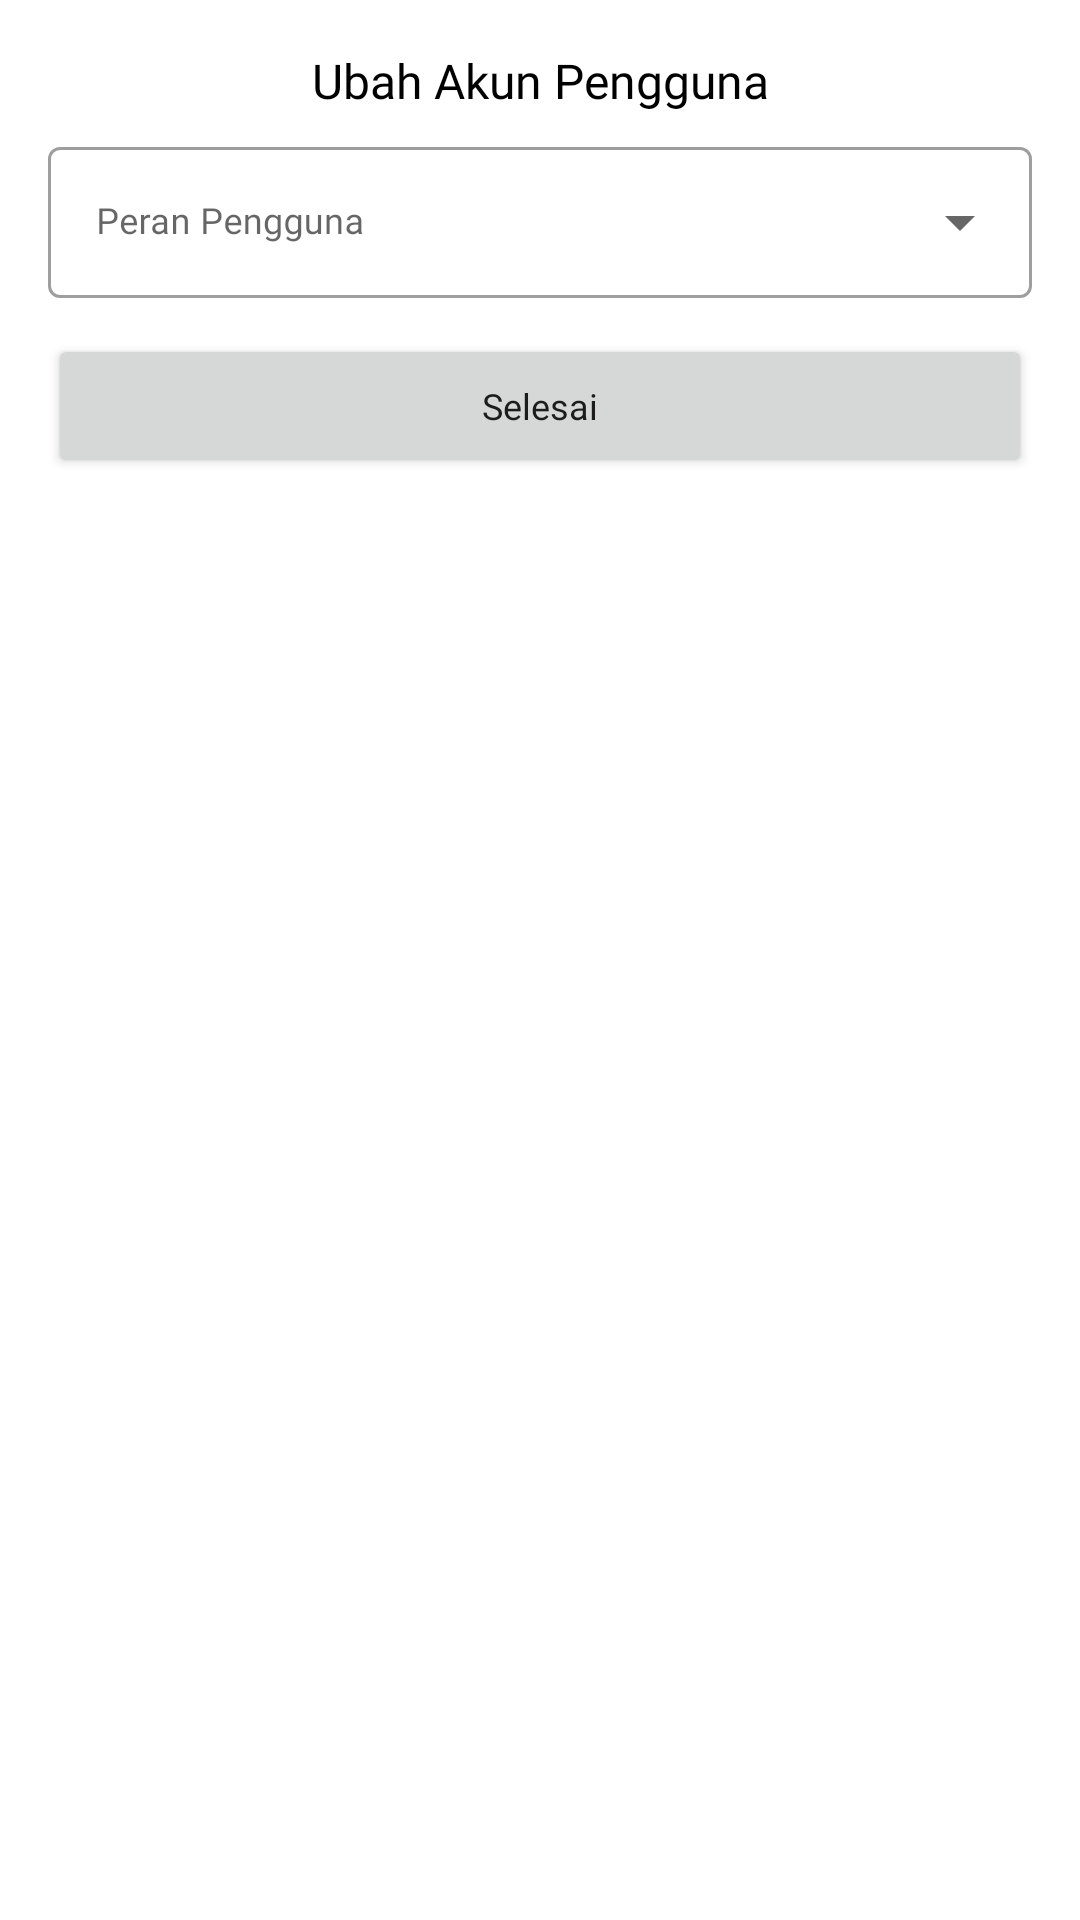

Android layout source for this screen:
<!-- AndroidManifest.xml: application theme Theme.StudentMonitoring -->
<!-- res/layout/layout_dialog_edit_account.xml -->
<?xml version="1.0" encoding="utf-8"?>
<RelativeLayout xmlns:android="http://schemas.android.com/apk/res/android"
    android:layout_width="match_parent"
    android:layout_height="match_parent">

    <LinearLayout
        android:layout_width="match_parent"
        android:layout_height="wrap_content"
        android:orientation="vertical"
        android:layout_margin="16dp">

        <TextView
            android:layout_width="match_parent"
            android:layout_height="wrap_content"
            android:text="Ubah Akun Pengguna"
            android:fontFamily="@font/poppins_bold"
            android:textSize="16sp"
            android:textColor="@color/black"
            android:textAlignment="center"/>

        <com.google.android.material.textfield.TextInputLayout
            style="@style/Widget.MaterialComponents.TextInputLayout.OutlinedBox.ExposedDropdownMenu"
            android:layout_width="match_parent"
            android:layout_height="0dp"
            android:layout_marginTop="6dp"
            android:layout_marginBottom="6dp"
            android:hint="Peran Pengguna"
            android:layout_weight="1">

            <AutoCompleteTextView
                android:id="@+id/auto_complete_role"
                android:layout_width="match_parent"
                android:layout_height="wrap_content"
                android:focusableInTouchMode="true"
                android:inputType="none"
                android:textSize="12sp"
                android:fontFamily="@font/poppins_medium"
                />

        </com.google.android.material.textfield.TextInputLayout>

        <Button
            android:id="@+id/finish_edit_btn"
            android:layout_width="match_parent"
            android:layout_height="wrap_content"
            android:text="Selesai"
            android:layout_marginTop="6dp"
            android:fontFamily="@font/poppins_medium"
            android:textSize="12sp"
            android:textAllCaps="false"/>


    </LinearLayout>

</RelativeLayout>
<!-- resources referenced by this layout -->
<resources>
  <color name="black">#FF000000</color>
  <style name="Theme.StudentMonitoring" parent="Theme.MaterialComponents.DayNight.NoActionBar">
          
          <item name="colorPrimary">@color/purple_custom</item>
          <item name="colorPrimaryVariant">@color/purple_custom</item>
          <item name="colorOnPrimary">@color/white</item>
          
          <item name="colorSecondary">@color/purple_200</item>
          <item name="colorSecondaryVariant">@color/teal_700</item>
          <item name="colorOnSecondary">@color/black</item>
          
          <item name="android:statusBarColor" tools:targetApi="l">?attr/colorOnPrimary</item>
  
  
  
  
          
      </style>
  <color name="purple_custom">#8b6fef</color>
  <color name="white">#FFFFFFFF</color>
  <color name="purple_200">#FFBB86FC</color>
  <color name="teal_700">#FF018786</color>
</resources>
